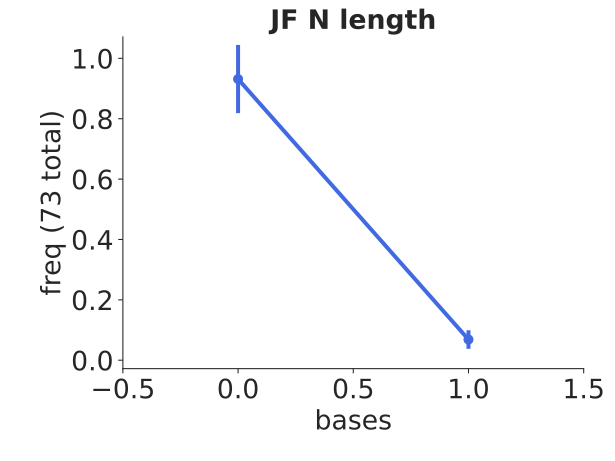

Values plotted in this chart, from the file beside it:
bin_low_edge, contents, binlabel, error
-1.5, 0.0, , 0.0
-0.5, 0.9315, , 0.113
0.5, 0.06849, , 0.03063
1.5, 0.0, , 0.0
